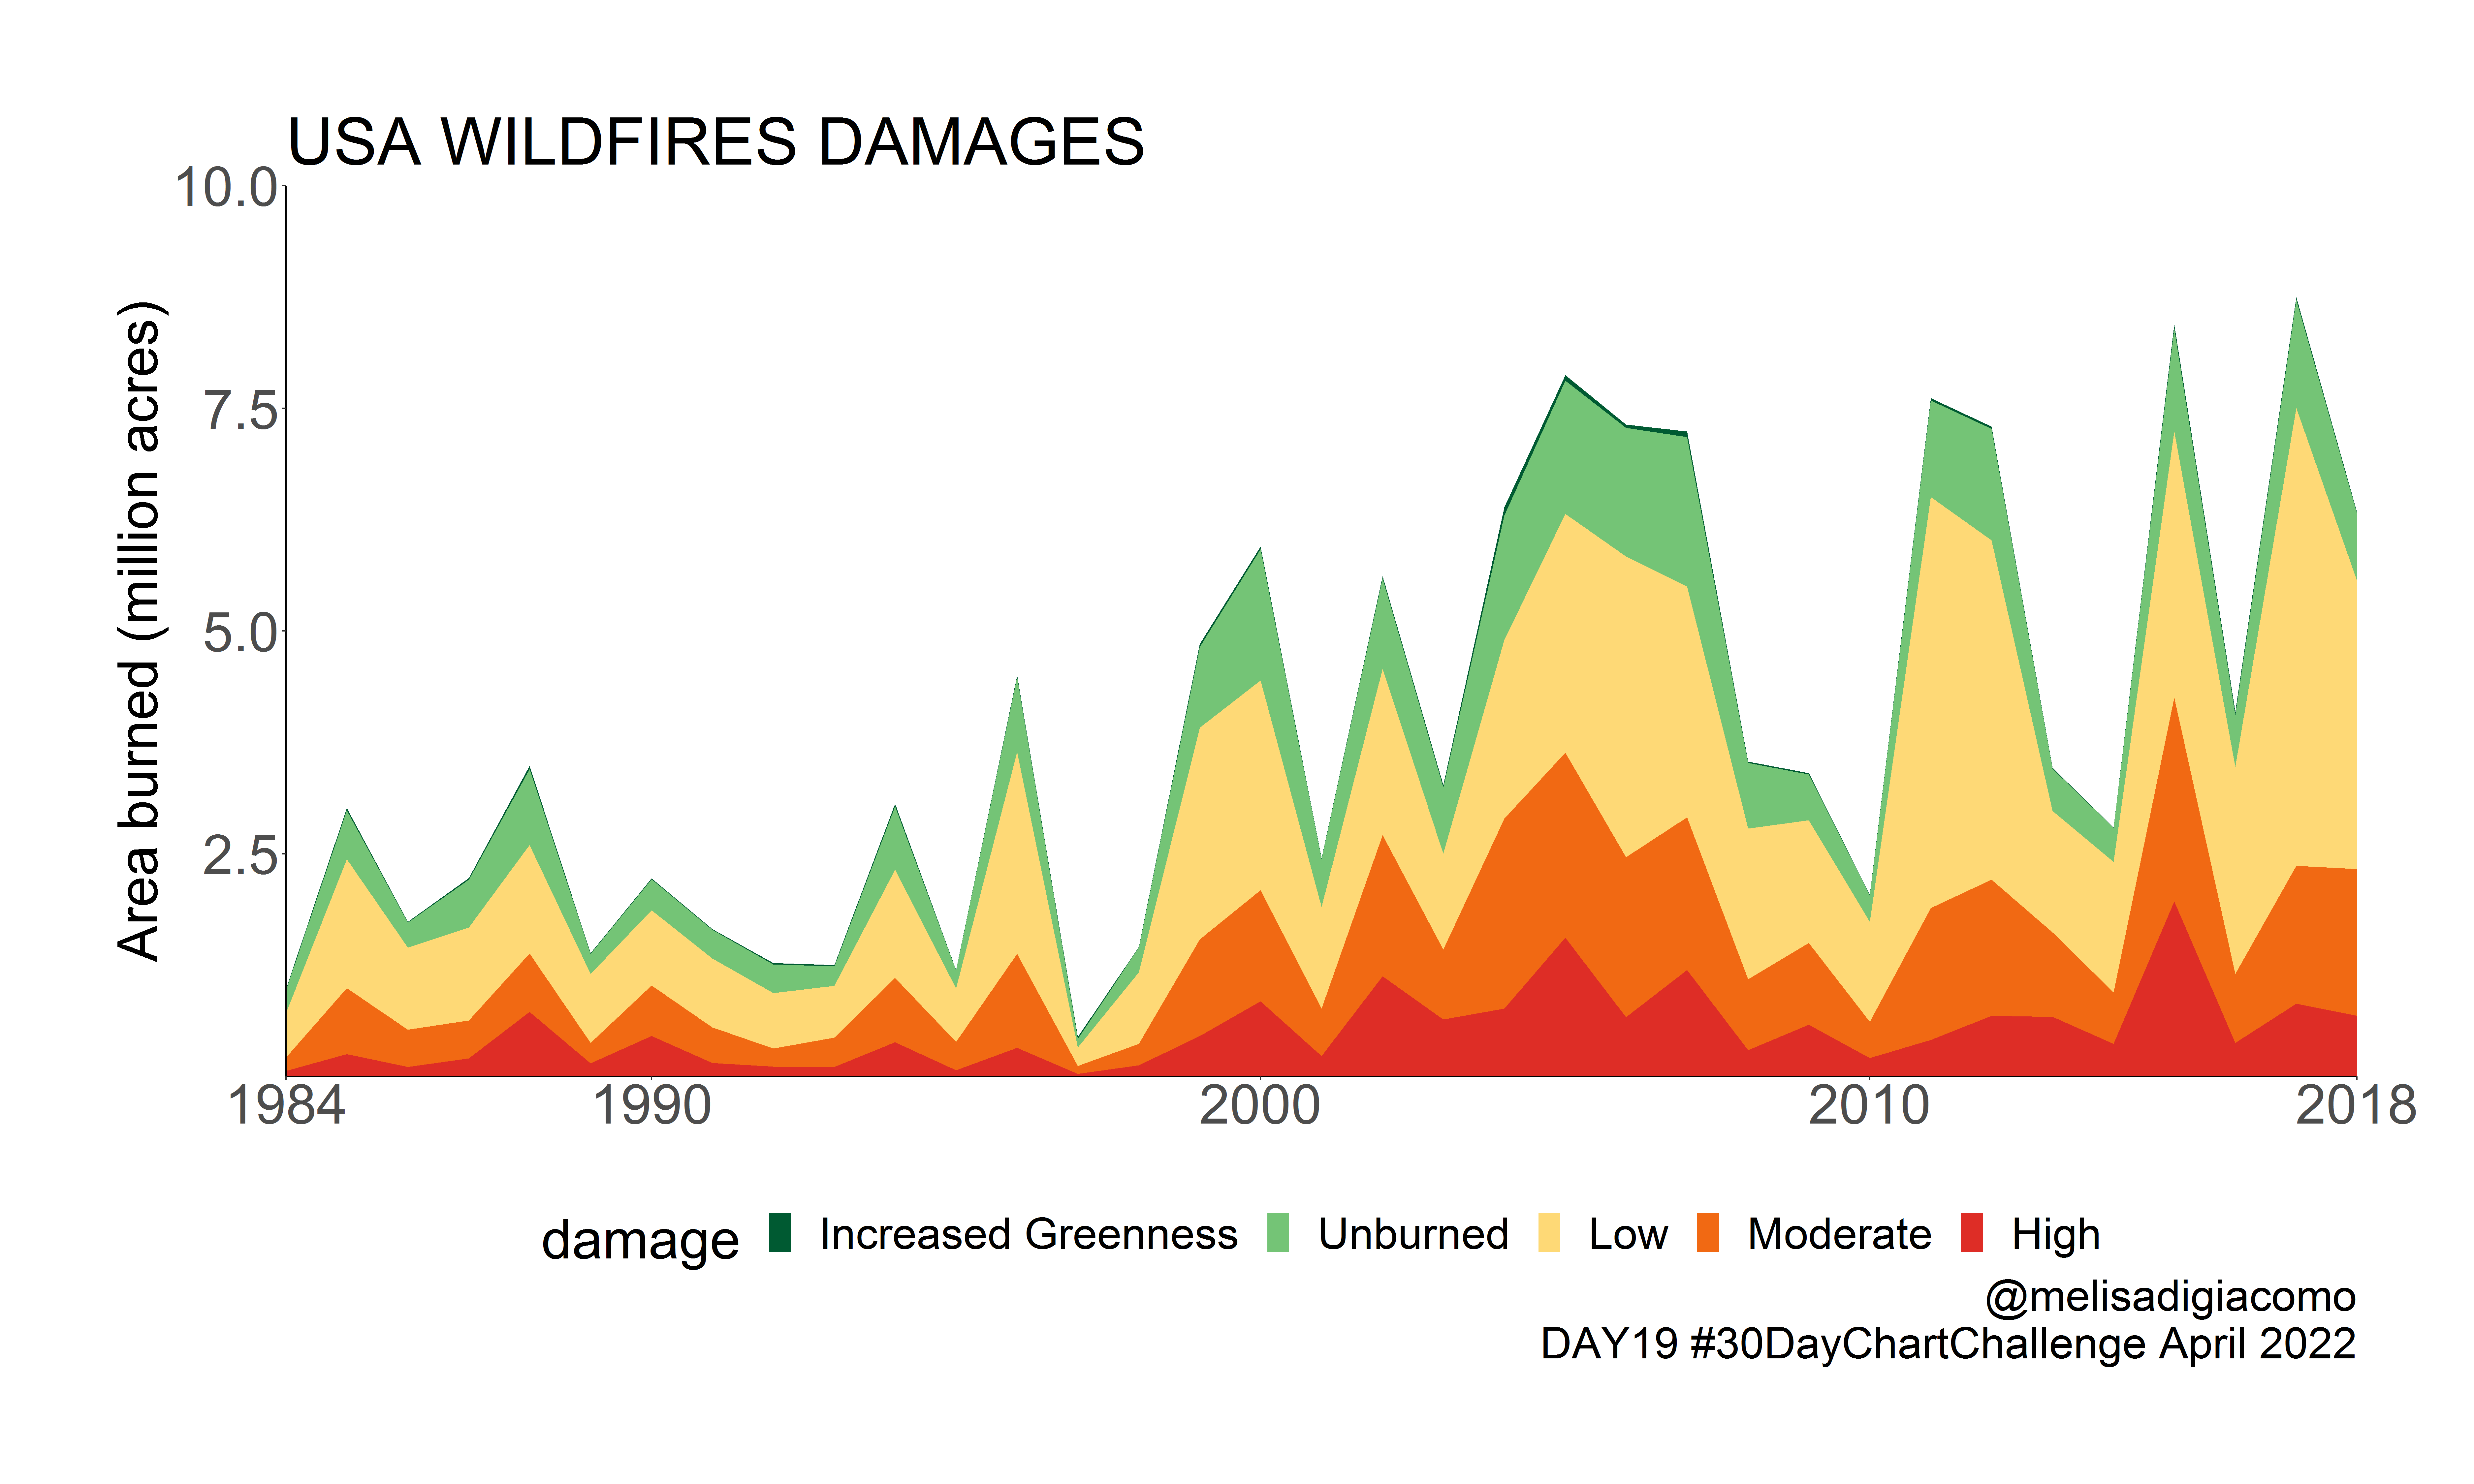

Recreate this plot in R.
# Climate change

# Library
library(dplyr)
library(ggplot2)

# Dataset
wildfires = read.csv("wildfires_USA.csv", header=T)
wildfires <- wildfires %>%
  mutate(damage=factor(damage,levels=c("Increased Greenness", "Unburned", "Low", "Moderate", "High"))) %>% 
  mutate(values = values/1e6)


# Plot

png("wildfires.png", units="in", width=25, height=15, res=300, bg="transparent")

ggplot(wildfires, aes(x=year, values)) +
  geom_area(aes(fill = damage)) + 
  scale_fill_manual(values=c("#005a32", "#74c476", "#fed976", "#f16913", "#de2d26")) +
  xlab("") +
  ylab("Area burned (million acres)") +
  labs(title="USA WILDFIRES DAMAGES",
       caption="@melisadigiacomo\nDAY19 #30DayChartChallenge April 2022") +
  scale_x_continuous(limits = c(1984, 2018), breaks = c(1984, 1990, 2000, 2010, 2018), expand = c(0, 0)) +
  scale_y_continuous(limits = c(0, 10), breaks = c(2.5, 5, 7.5, 10), expand = c(0, 0)) +
  theme_classic() +
  theme(legend.position = "bottom",
        text = element_text(size = 40),
        axis.title = element_text(size = 40),
        axis.text = element_text(size = 40),
        plot.margin = unit(c(3,3,3,3), "cm"))

dev.off()